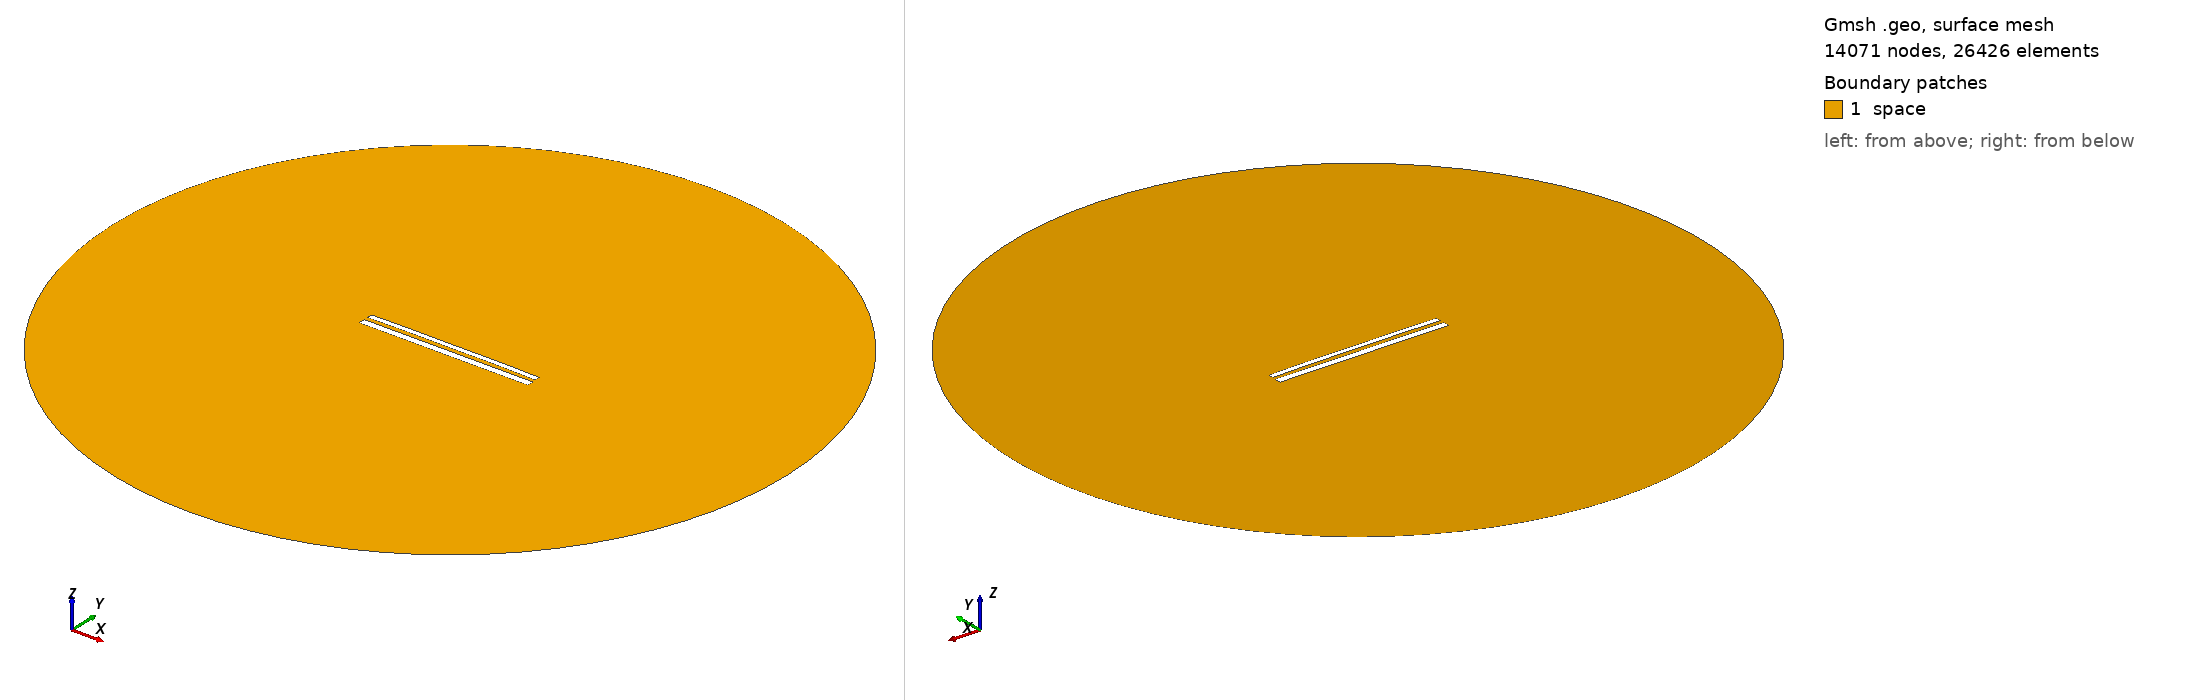

Gmsh geometry script, surface-meshed: 14071 nodes, 26426 surface elements. Boundary patches (legend numbers): 1 space. Left view from above one corner, right view from below the opposite corner. Legend entries are the model's physical surfaces. The drawing asked Gmsh for element sizes between 1% and 20% of the model's largest extent; the script's own settings can give other sizes.

=== 11614.geo (drawn) ===
//---------------------------------------
// Geometry kernel
//---------------------------------------

SetFactory("OpenCASCADE");



//---------------------------------------
// Parameters of the geometry
//---------------------------------------

// Overetch of the upper plate
overetch = 0.375;

// Distance between the plates
distance = 2.25;

// Discretization over the x axis (for the deformation)
nx = 50; 

// Length of the plate
L = 100 - overetch; 

// Number of modes
n = 4; 

// 1st mode coefficient
coeff(1) = 0.0;
beta(1) = 0.596864 * 3.1415926535 / L;

// 2nd mode coefficient
coeff(2) = 0.15;
beta(2) = 1.49418 * 3.1415926535 / L;

// 3rd mode coefficient
coeff(3) = 0.0;
beta(3) = 2.50025 * 3.1415926535 / L;

// 4th mode coefficient
coeff(4) = 0.07499999999999998;
beta(4) = 3.49999 * 3.1415926535 / L;



//---------------------------------------
// Upper plate (deformed rectangle)
//---------------------------------------

// Coordiantes of the upper plate
xmin = -50;
xmax = 50 - overetch;

// Height of the upper plate
yheight = 4 - 2 * overetch;

// Indexes of the points
UpperID[] = {};
LowerID[] = {};
LeftID[] = {};
RightID[] = {};

// Point index
p = 1;

// Horizontal edges
For i In {1:nx}
    x = xmin + (i-1)*(xmax - xmin)/(nx-1);

    y_bottom = distance / 2 + overetch;
    For j In {1:n}
        C = (Cosh(beta(j)*L) + Cos(beta(j)*L)) / (Sinh(beta(j)*L) + Sin(beta(j)*L));
        y_bottom  = y_bottom + coeff(j) * (Cosh(beta(j)*(x+50)) - Cos(beta(j)*(x+50)) - C * (Sinh(beta(j)*(x+50)) - Sin(beta(j)*(x+50))));
    EndFor

    y_top = y_bottom + yheight;

    Point(p) = {x, y_top, 0, 1.0};
    UpperID[i] = p;
    p = p + 1;

    Point(p) = {x, y_bottom, 0, 1.0};
    LowerID[i] = p;
    p = p + 1;
EndFor

// Create point lists
UpperPts[] = {}; LowerPts[] = {};
For i In {1:nx}
  UpperPts[] += {UpperID[i]};
  LowerPts[] += {LowerID[i]};
EndFor

// Build splines
Spline(1) = {UpperPts[]};
Spline(2) = {LowerPts[]};
Line(3) = {LowerPts[nx-1], UpperPts[nx-1]};
Line(4) = {LowerPts[0], UpperPts[0]};

// Build the plane surface
Curve Loop(1) = {2, 3, -1, -4};
Plane Surface(1) = {1};



//---------------------------------------
// Lower plate (rectangle)
//---------------------------------------

// Vertices
Point(1001) = {-50, -1, 0, 1.0};
Point(1002) = { 50, -1, 0, 1.0};
Point(1003) = { 50,  -5, 0, 1.0};
Point(1004) = {-50,  -5, 0, 1.0};

// Edges
Line(5) = {1001, 1002};
Line(6) = {1002, 1003};
Line(7) = {1003, 1004};
Line(8) = {1004, 1001};

// Plane surface
Line Loop(2) = {5, 6, 7, 8};
Plane Surface(2) = {2}; 



//---------------------------------------
// Outer (fictious) boundary
//---------------------------------------

// Points
Point(1005) = {0, 0, 0};       // Center
Point(1006) = {200, 0, 0};     // Start point
Point(1007) = {0, 200, 0};     // 90 degrees
Point(1008) = {-200, 0, 0};    // 180 degrees
Point(1009) = {0, -200, 0};    // 270 degrees

// Circle arcs (each needs start, center, end)
Circle(9) = {1006, 1005, 1007};
Circle(10) = {1007, 1005, 1008};
Circle(11) = {1008, 1005, 1009};
Circle(12) = {1009, 1005, 1006};

// Plane surface for the entire domain
Curve Loop(3) = {9, 10, 11, 12};
Surface(3) = {3};

// Subtract the plates from the whole domain to obtain the actual domain where we want to solve the equations
BooleanDifference{ Surface{3}; Delete; }{ Surface{1}; Surface{2}; Delete; }




//---------------------------------------
// Transfinite Lines/Curves
//---------------------------------------

// Set the number of points on the boundaries
r = 7;

// Plates
Transfinite Curve {1, 2} = 50*r Using Progression 1;
Transfinite Curve {3, 4} = 2*r Using Progression 1;
Transfinite Line {5, 7} = 50*r Using Progression 1;
Transfinite Line {6, 8} = 2*r Using Progression 1;

// Outer boundary
Transfinite Line {9, 10, 11, 12} = 20 Using Progression 1;



//---------------------------------------
// Physical groups
//---------------------------------------                

// Physical curves (boundaries)
Physical Line("force_segment", 10) = {2};
Physical Line("upper_plate", 11) = {1, 3, 4};
Physical Line("lower_plate", 12) = {5, 6, 7, 8};
Physical Line("boundary", 20) = {9, 10, 11, 12};

// Physical Surfaces
Physical Surface("space", 30) = {3};



//---------------------------------------
// 6. Generate the Mesh
//---------------------------------------

// 2D mesh generation
Mesh 2;
